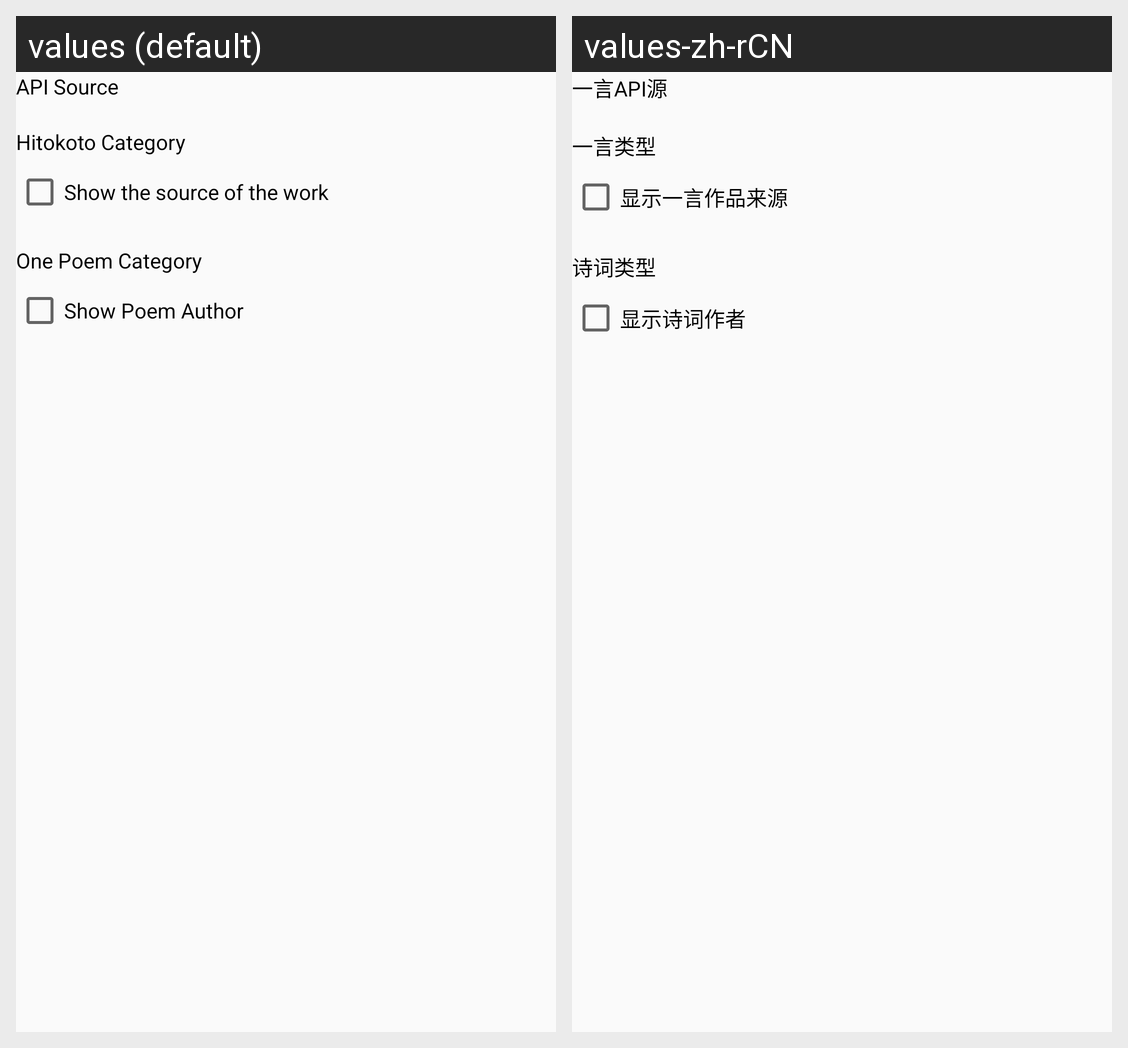

For this localized Android screen grid, give each drawn string resource with its value in every locale shown.
Android screen res/layout/dialog_hitokoto_settings.xml rendered under 2 locales, left to right: values (default), values-zh-rCN. Device: Nexus 5 (rendered at 1080×1920; each locale shown at half size, 540×960, under a caption strip naming it); theme AppTheme.
Strings drawn on this screen, with the default value and each locale's value (text and hints the layout hard-codes, and strings that could not be matched under every locale, appear in the picture but are not listed):

dialog_api_source
  values: API Source
  values-zh-rCN: 一言API源

dialog_hitokoto_category
  values: Hitokoto Category
  values-zh-rCN: 一言类型

dialog_show_source
  values: Show the source of the work
  values-zh-rCN: 显示一言作品来源

dialog_one_poem_category
  values: One Poem Category
  values-zh-rCN: 诗词类型

dialog_show_poem_author
  values: Show Poem Author
  values-zh-rCN: 显示诗词作者
